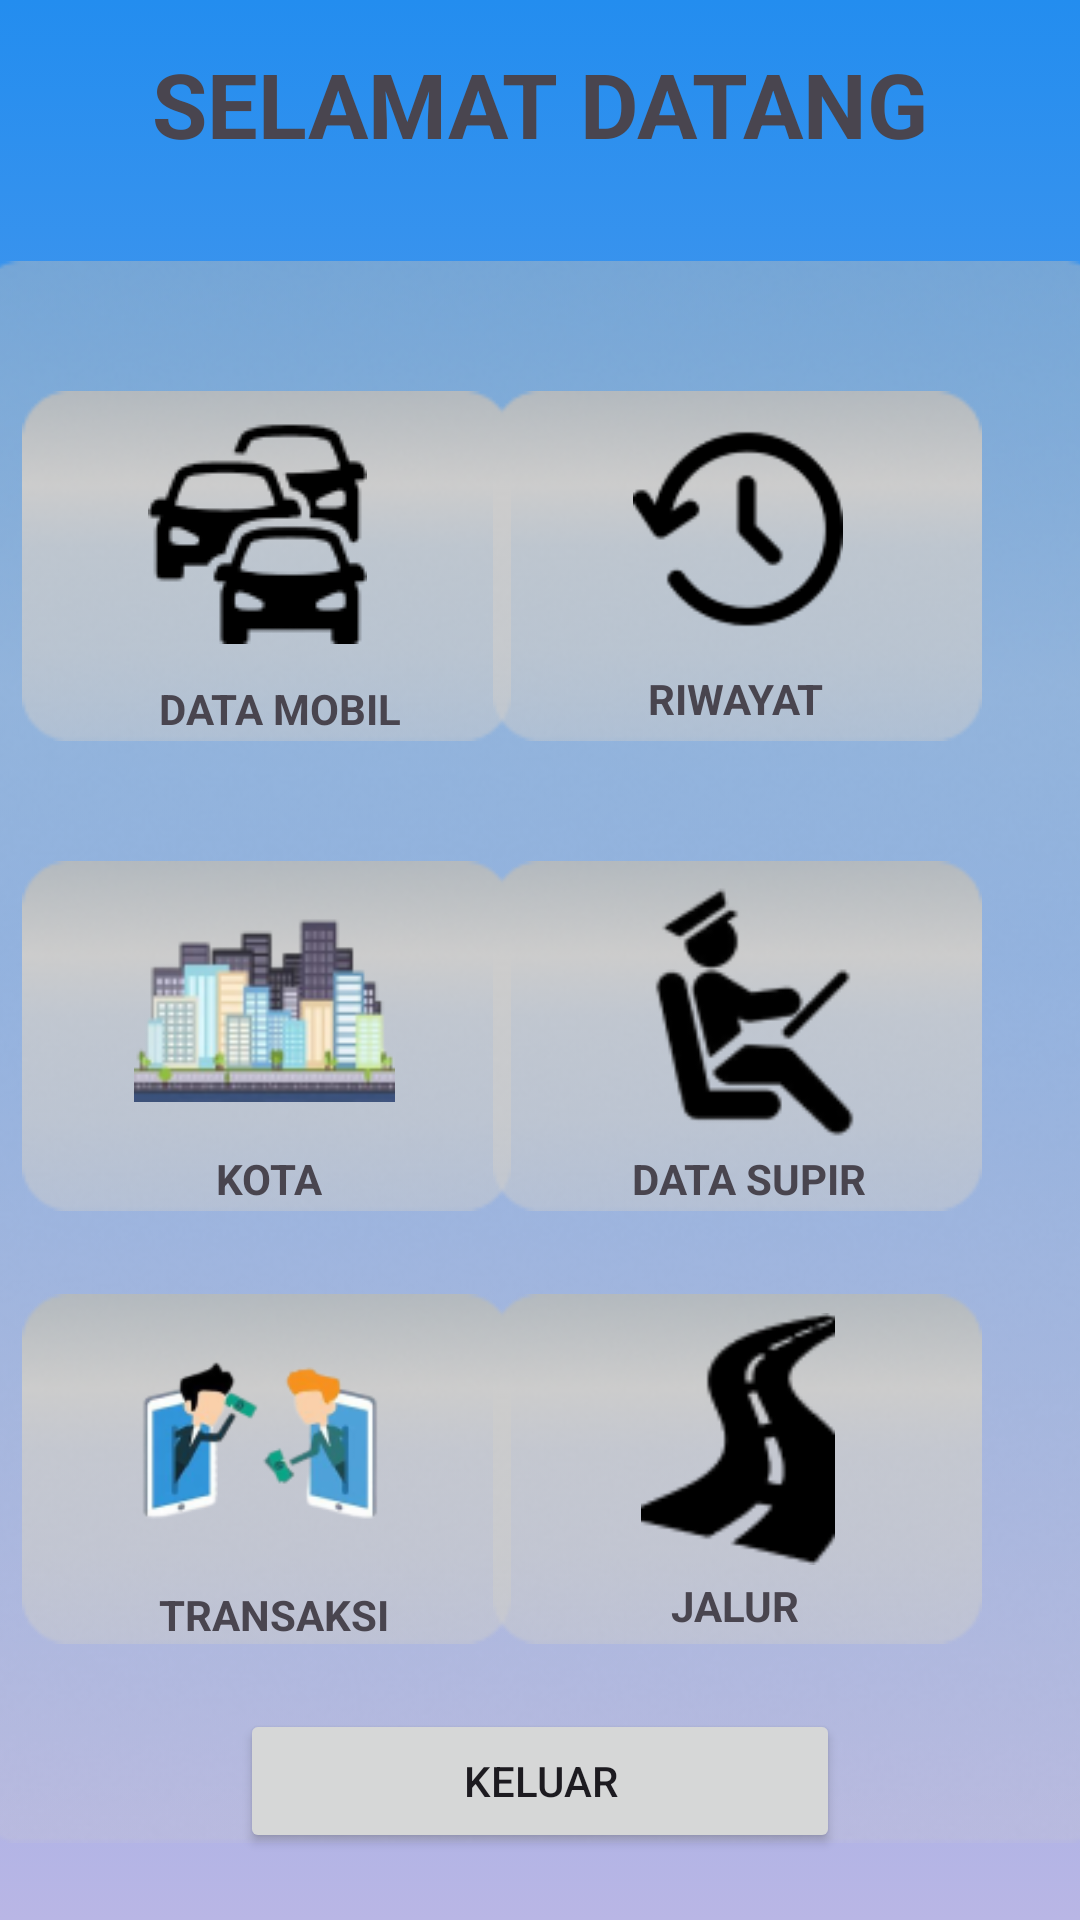

Android layout source for this screen:
<!-- AndroidManifest.xml: application theme Theme.MobilKt -->
<!-- res/layout/activity_menu.xml -->
<?xml version="1.0" encoding="utf-8"?>
<androidx.constraintlayout.widget.ConstraintLayout xmlns:android="http://schemas.android.com/apk/res/android"
    xmlns:app="http://schemas.android.com/apk/res-auto"
    xmlns:tools="http://schemas.android.com/tools"
    android:layout_width="match_parent"
    android:layout_height="match_parent"
    android:background="@drawable/gradienbackroud"
    tools:context=".MenuActivity">


    <ImageView
        android:id="@+id/imageView6"
        android:layout_width="380dp"
        android:layout_height="564dp"
        app:layout_constraintBottom_toBottomOf="parent"
        app:layout_constraintEnd_toEndOf="parent"
        app:layout_constraintHorizontal_bias="0.483"
        app:layout_constraintStart_toStartOf="parent"
        app:layout_constraintTop_toTopOf="parent"
        app:layout_constraintVertical_bias="0.904"
        app:srcCompat="@drawable/bagian6" />

    <ImageView
        android:id="@+id/btn_mobil"
        android:layout_width="163dp"
        android:layout_height="120dp"
        app:layout_constraintBottom_toBottomOf="@+id/imageView6"
        app:layout_constraintEnd_toEndOf="parent"
        app:layout_constraintHorizontal_bias="0.081"
        app:layout_constraintStart_toStartOf="@+id/imageView6"
        app:layout_constraintTop_toTopOf="@+id/imageView6"
        app:layout_constraintVertical_bias="0.135"
        app:srcCompat="@drawable/bagian7" />

    <ImageView
        android:id="@+id/btn_kota"
        android:layout_width="163dp"
        android:layout_height="120dp"
        app:layout_constraintBottom_toBottomOf="@+id/imageView6"
        app:layout_constraintEnd_toEndOf="parent"
        app:layout_constraintHorizontal_bias="0.081"
        app:layout_constraintStart_toStartOf="@+id/imageView6"
        app:layout_constraintTop_toTopOf="@+id/imageView6"
        app:layout_constraintVertical_bias="0.488"
        app:srcCompat="@drawable/bagian7" />

    <ImageView
        android:id="@+id/btn_transaksi"
        android:layout_width="163dp"
        android:layout_height="120dp"
        app:layout_constraintBottom_toBottomOf="@+id/imageView6"
        app:layout_constraintEnd_toEndOf="parent"
        app:layout_constraintHorizontal_bias="0.081"
        app:layout_constraintStart_toStartOf="@+id/imageView6"
        app:layout_constraintTop_toTopOf="@+id/imageView6"
        app:layout_constraintVertical_bias="0.813"
        app:srcCompat="@drawable/bagian7" />

    <ImageView
        android:id="@+id/btn_jalur"
        android:layout_width="163dp"
        android:layout_height="120dp"
        app:layout_constraintBottom_toBottomOf="@+id/imageView6"
        app:layout_constraintEnd_toEndOf="parent"
        app:layout_constraintHorizontal_bias="0.841"
        app:layout_constraintStart_toStartOf="@+id/imageView6"
        app:layout_constraintTop_toTopOf="@+id/imageView6"
        app:layout_constraintVertical_bias="0.813"
        app:srcCompat="@drawable/bagian7" />

    <ImageView
        android:id="@+id/btn_riwayat"
        android:layout_width="163dp"
        android:layout_height="120dp"
        app:layout_constraintBottom_toBottomOf="@+id/imageView6"
        app:layout_constraintEnd_toEndOf="parent"
        app:layout_constraintHorizontal_bias="0.841"
        app:layout_constraintStart_toStartOf="@+id/imageView6"
        app:layout_constraintTop_toTopOf="@+id/imageView6"
        app:layout_constraintVertical_bias="0.135"
        app:srcCompat="@drawable/bagian7" />

    <ImageView
        android:id="@+id/btn_supir"
        android:layout_width="163dp"
        android:layout_height="120dp"
        app:layout_constraintBottom_toBottomOf="@+id/imageView6"
        app:layout_constraintEnd_toEndOf="parent"
        app:layout_constraintHorizontal_bias="0.841"
        app:layout_constraintStart_toStartOf="@+id/imageView6"
        app:layout_constraintTop_toTopOf="@+id/imageView6"
        app:layout_constraintVertical_bias="0.488"
        app:srcCompat="@drawable/bagian7" />

    <TextView
        android:id="@+id/textView6"
        android:layout_width="wrap_content"
        android:layout_height="wrap_content"
        android:text="SELAMAT DATANG"
        android:textSize="30dp"
        android:textStyle="bold"
        app:layout_constraintBottom_toTopOf="@+id/imageView6"
        app:layout_constraintEnd_toEndOf="parent"
        app:layout_constraintStart_toStartOf="parent"
        app:layout_constraintTop_toTopOf="parent" />

    <ImageView
        android:id="@+id/imageView14"
        android:layout_width="97dp"
        android:layout_height="74dp"
        android:layout_marginTop="12dp"
        app:layout_constraintEnd_toEndOf="@+id/btn_mobil"
        app:layout_constraintHorizontal_bias="0.455"
        app:layout_constraintStart_toStartOf="@+id/btn_mobil"
        app:layout_constraintTop_toTopOf="@+id/btn_mobil"
        app:srcCompat="@drawable/bagian8" />

    <TextView
        android:id="@+id/textView7"
        android:layout_width="wrap_content"
        android:layout_height="wrap_content"
        android:layout_marginTop="12dp"
        android:text="DATA MOBIL"
        android:textStyle="bold"
        app:layout_constraintEnd_toEndOf="@+id/btn_mobil"
        app:layout_constraintHorizontal_bias="0.555"
        app:layout_constraintStart_toStartOf="@+id/btn_mobil"
        app:layout_constraintTop_toBottomOf="@+id/imageView14" />

    <TextView
        android:id="@+id/textView9"
        android:layout_width="wrap_content"
        android:layout_height="wrap_content"
        android:layout_marginTop="16dp"
        android:text="KOTA"
        android:textStyle="bold"
        app:layout_constraintEnd_toEndOf="@+id/btn_kota"
        app:layout_constraintHorizontal_bias="0.506"
        app:layout_constraintStart_toStartOf="@+id/btn_kota"
        app:layout_constraintTop_toBottomOf="@+id/imageView16" />

    <ImageView
        android:id="@+id/imageView15"
        android:layout_width="104dp"
        android:layout_height="70dp"
        app:layout_constraintBottom_toBottomOf="@+id/btn_riwayat"
        app:layout_constraintEnd_toEndOf="@+id/btn_riwayat"
        app:layout_constraintStart_toStartOf="@+id/btn_riwayat"
        app:layout_constraintTop_toTopOf="@+id/btn_riwayat"
        app:layout_constraintVertical_bias="0.255"
        app:srcCompat="@drawable/bagian9" />

    <TextView
        android:id="@+id/textView8"
        android:layout_width="wrap_content"
        android:layout_height="wrap_content"
        android:layout_marginTop="12dp"
        android:text="RIWAYAT"
        android:textStyle="bold"
        app:layout_constraintEnd_toEndOf="@+id/btn_riwayat"
        app:layout_constraintHorizontal_bias="0.495"
        app:layout_constraintStart_toStartOf="@+id/btn_riwayat"
        app:layout_constraintTop_toBottomOf="@+id/imageView15" />

    <TextView
        android:id="@+id/textView10"
        android:layout_width="wrap_content"
        android:layout_height="wrap_content"
        android:layout_marginTop="4dp"
        android:text="DATA SUPIR"
        android:textStyle="bold"
        app:layout_constraintEnd_toEndOf="@+id/btn_supir"
        app:layout_constraintHorizontal_bias="0.547"
        app:layout_constraintStart_toStartOf="@+id/btn_supir"
        app:layout_constraintTop_toBottomOf="@+id/imageView17" />

    <ImageView
        android:id="@+id/imageView16"
        android:layout_width="123dp"
        android:layout_height="71dp"
        app:layout_constraintBottom_toBottomOf="@+id/btn_kota"
        app:layout_constraintEnd_toEndOf="@+id/btn_kota"
        app:layout_constraintHorizontal_bias="0.485"
        app:layout_constraintStart_toStartOf="@+id/btn_kota"
        app:layout_constraintTop_toTopOf="@+id/btn_kota"
        app:layout_constraintVertical_bias="0.227"
        app:srcCompat="@drawable/bagian10" />

    <ImageView
        android:id="@+id/imageView17"
        android:layout_width="91dp"
        android:layout_height="84dp"
        app:layout_constraintBottom_toBottomOf="@+id/btn_supir"
        app:layout_constraintEnd_toEndOf="@+id/btn_supir"
        app:layout_constraintHorizontal_bias="0.577"
        app:layout_constraintStart_toStartOf="@+id/btn_supir"
        app:layout_constraintTop_toTopOf="@+id/btn_supir"
        app:layout_constraintVertical_bias="0.282"
        app:srcCompat="@drawable/bagian11" />

    <ImageView
        android:id="@+id/imageView18"
        android:layout_width="126dp"
        android:layout_height="91dp"
        android:layout_marginTop="8dp"
        app:layout_constraintEnd_toEndOf="@+id/btn_transaksi"
        app:layout_constraintHorizontal_bias="0.444"
        app:layout_constraintStart_toStartOf="@+id/btn_transaksi"
        app:layout_constraintTop_toTopOf="@+id/btn_transaksi"
        app:srcCompat="@drawable/bagian12" />

    <TextView
        android:id="@+id/textView11"
        android:layout_width="wrap_content"
        android:layout_height="wrap_content"
        android:layout_marginTop="4dp"
        android:text="JALUR"
        android:textStyle="bold"
        app:layout_constraintEnd_toEndOf="@+id/btn_jalur"
        app:layout_constraintHorizontal_bias="0.494"
        app:layout_constraintStart_toStartOf="@+id/btn_jalur"
        app:layout_constraintTop_toBottomOf="@+id/imageView19" />

    <TextView
        android:id="@+id/textView12"
        android:layout_width="wrap_content"
        android:layout_height="wrap_content"
        android:text="TRANSAKSI"
        android:textStyle="bold"
        app:layout_constraintEnd_toEndOf="@+id/btn_transaksi"
        app:layout_constraintHorizontal_bias="0.529"
        app:layout_constraintStart_toStartOf="@+id/btn_transaksi"
        app:layout_constraintTop_toBottomOf="@+id/imageView18" />

    <ImageView
        android:id="@+id/imageView19"
        android:layout_width="80dp"
        android:layout_height="84dp"
        android:layout_marginTop="8dp"
        app:layout_constraintEnd_toEndOf="@+id/btn_jalur"
        app:layout_constraintHorizontal_bias="0.504"
        app:layout_constraintStart_toStartOf="@+id/btn_jalur"
        app:layout_constraintTop_toTopOf="@+id/btn_jalur"
        app:srcCompat="@drawable/bagian13" />

    <Button
        android:layout_width="200dp"
        android:layout_height="wrap_content"
        android:text="Keluar"
        android:id="@+id/btn_logout"
        app:layout_constraintEnd_toEndOf="parent"
        app:layout_constraintStart_toStartOf="parent"
        app:layout_constraintTop_toBottomOf="@+id/btn_jalur"
        android:layout_marginTop="20dp"/>

</androidx.constraintlayout.widget.ConstraintLayout>
<!-- resources referenced by this layout -->
<resources>
  <!-- drawable bagian10: png bitmap (drawable, 12068 bytes) -->
  <!-- drawable bagian11: png bitmap (drawable, 3976 bytes) -->
  <!-- drawable bagian12: png bitmap (drawable, 12247 bytes) -->
  <!-- drawable bagian13: png bitmap (drawable, 1940 bytes) -->
  <!-- drawable bagian6: png bitmap (drawable, 83449 bytes) -->
  <!-- drawable bagian7: png bitmap (drawable, 12683 bytes) -->
  <!-- drawable bagian8: png bitmap (drawable, 3381 bytes) -->
  <!-- drawable bagian9: png bitmap (drawable, 1725 bytes) -->
  <!-- drawable gradienbackroud (drawable) -->
  <?xml version="1.0" encoding="utf-8"?>
  <selector xmlns:android="http://schemas.android.com/apk/res/android">
  
      <item>
          <shape>
              <gradient
                  android:angle="90"
                  android:startColor="#B9B6E5"
                  android:endColor="#238DEF"
                  android:type="linear">
              </gradient>
          </shape>
  
      </item>
  
  </selector>
  <style name="Theme.MobilKt" parent="Base.Theme.MobilKt" />
  <style name="Base.Theme.MobilKt" parent="Theme.Material3.DayNight.NoActionBar">
          
          
      </style>
</resources>
